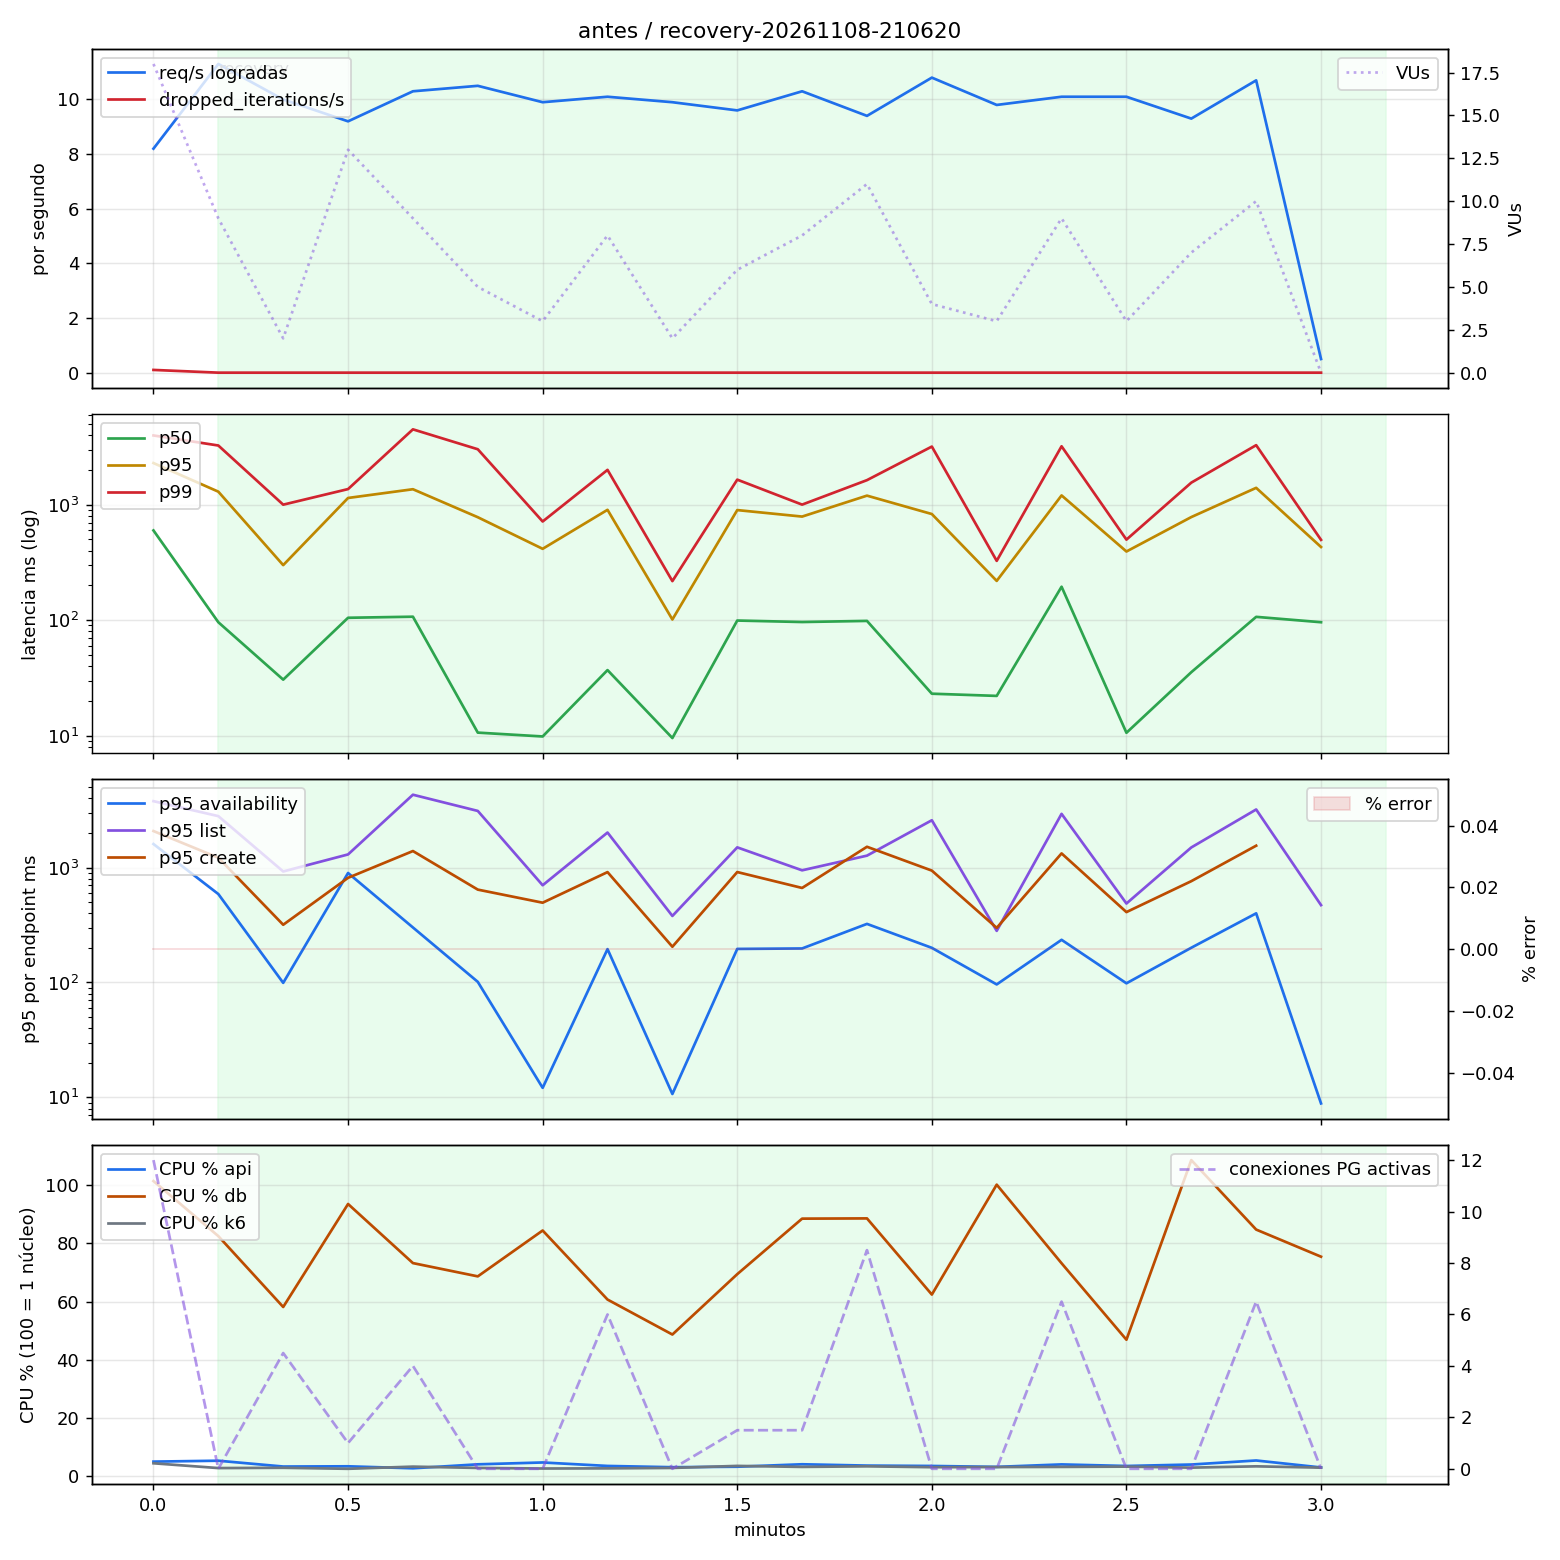

The data file committed next to this chart (first rows):
t_s, req_s, dropped_s, p50, p95, p99, error_pct, vus, p95_availability, p95_list, p95_create, phase, cpu_api, cpu_db, cpu_k6, mem_api_mib, mem_db_mib, pg_active, pg_lock_wait
0, 8.2, 0.1, 598.4, 2294, 3977, 0.0, 18.0, 1602, 3781, 2078, recovery, 4.97, 101.4, 4.4, 26.4, 119.4, 12.0, 0.0
10, 11.3, 0.0, 96.0, 1297, 3254, 0.0, 9.0, 588.2, 2802, 1218, recovery, 5.28, 82.5, 2.75, 26.55, 113.2, 0.0, 0.0
20, 10.0, 0.0, 30.56, 299.7, 1001, 0.0, 2.0, 99.28, 924.7, 317.9, recovery, 3.28, 58.14, 2.85, 26.55, 111.5, 4.5, 0.0
30, 9.2, 0.0, 104.9, 1143, 1365, 0.0, 13.0, 896.6, 1301, 814.2, recovery, 3.36, 93.55, 2.5, 26.6, 115.3, 1.0, 0.0
40, 10.3, 0.0, 107.2, 1361, 4492, 0.0, 9.0, 301.1, 4302, 1392, recovery, 2.68, 73.23, 3.25, 26.65, 116.3, 4.0, 0.0
50, 10.5, 0.0, 10.63, 779, 3020, 0.0, 5.0, 101.3, 3110, 642.8, recovery, 4.04, 68.66, 2.8, 26.75, 117.5, 0.0, 0.0
60, 9.9, 0.0, 9.84, 414.9, 715.4, 0.0, 3.0, 12.12, 701.4, 494.6, recovery, 4.68, 84.44, 2.6, 26.95, 119.3, 0.0, 0.0
70, 10.1, 0.0, 36.96, 902.9, 2002, 0.0, 8.0, 195.1, 2017, 912.9, recovery, 3.48, 60.7, 2.65, 27.05, 116.8, 6.0, 0.0
80, 9.9, 0.0, 9.54, 101.4, 218, 0.0, 2.0, 10.71, 379.4, 204.7, recovery, 3.05, 48.67, 2.8, 26.9, 114.9, 0.0, 0.0
90, 9.6, 0.0, 99.29, 898.1, 1648, 0.0, 6.0, 195.9, 1499, 914.0, recovery, 3.21, 69.42, 3.5, 26.95, 117, 1.5, 0.0
100, 10.3, 0.0, 96.41, 789.1, 1001, 0.0, 8.0, 197.7, 946.2, 664.5, recovery, 4.06, 88.52, 3.15, 26.95, 118, 1.5, 0.0
110, 9.4, 0.0, 98.57, 1198, 1631, 0.0, 11.0, 323.4, 1270, 1516, recovery, 3.6, 88.6, 3.35, 27.1, 112.1, 8.5, 0.0
120, 10.8, 0.0, 23.09, 830, 3187, 0.0, 4.0, 200.2, 2580, 940.8, recovery, 3.48, 62.41, 3.05, 27.1, 112.8, 0.0, 0.0
130, 9.8, 0.0, 22.1, 218.9, 326.4, 0.0, 3.0, 96.2, 281.4, 298.7, recovery, 3.16, 100.2, 3.1, 27.0, 118.7, 0.0, 0.0
140, 10.1, 0.0, 194.8, 1203, 3204, 0.0, 9.0, 235.1, 2932, 1328, recovery, 4.01, 73.18, 3.15, 27.2, 115.0, 6.5, 0.0
150, 10.1, 0.0, 10.59, 393.3, 498.4, 0.0, 3.0, 98.41, 486.7, 409.8, recovery, 3.47, 46.89, 3.25, 27.05, 111.2, 0.0, 0.0
160, 9.3, 0.0, 35.45, 781.4, 1552, 0.0, 7.0, 200.6, 1496, 761.4, recovery, 3.97, 108.6, 2.9, 27.0, 121.2, 0.0, 0.0
170, 10.7, 0.0, 106.8, 1399, 3277, 0.0, 10.0, 399.6, 3201, 1550, recovery, 5.36, 84.76, 3.35, 27.05, 121.8, 6.5, 0.0
180, 0.5, 0.0, 96.01, 430.2, 496, 0.0, 0.0, 8.87, 471.3, , recovery, 2.96, 75.43, 2.9, 27.1, 115.1, 0.0, 0.0
